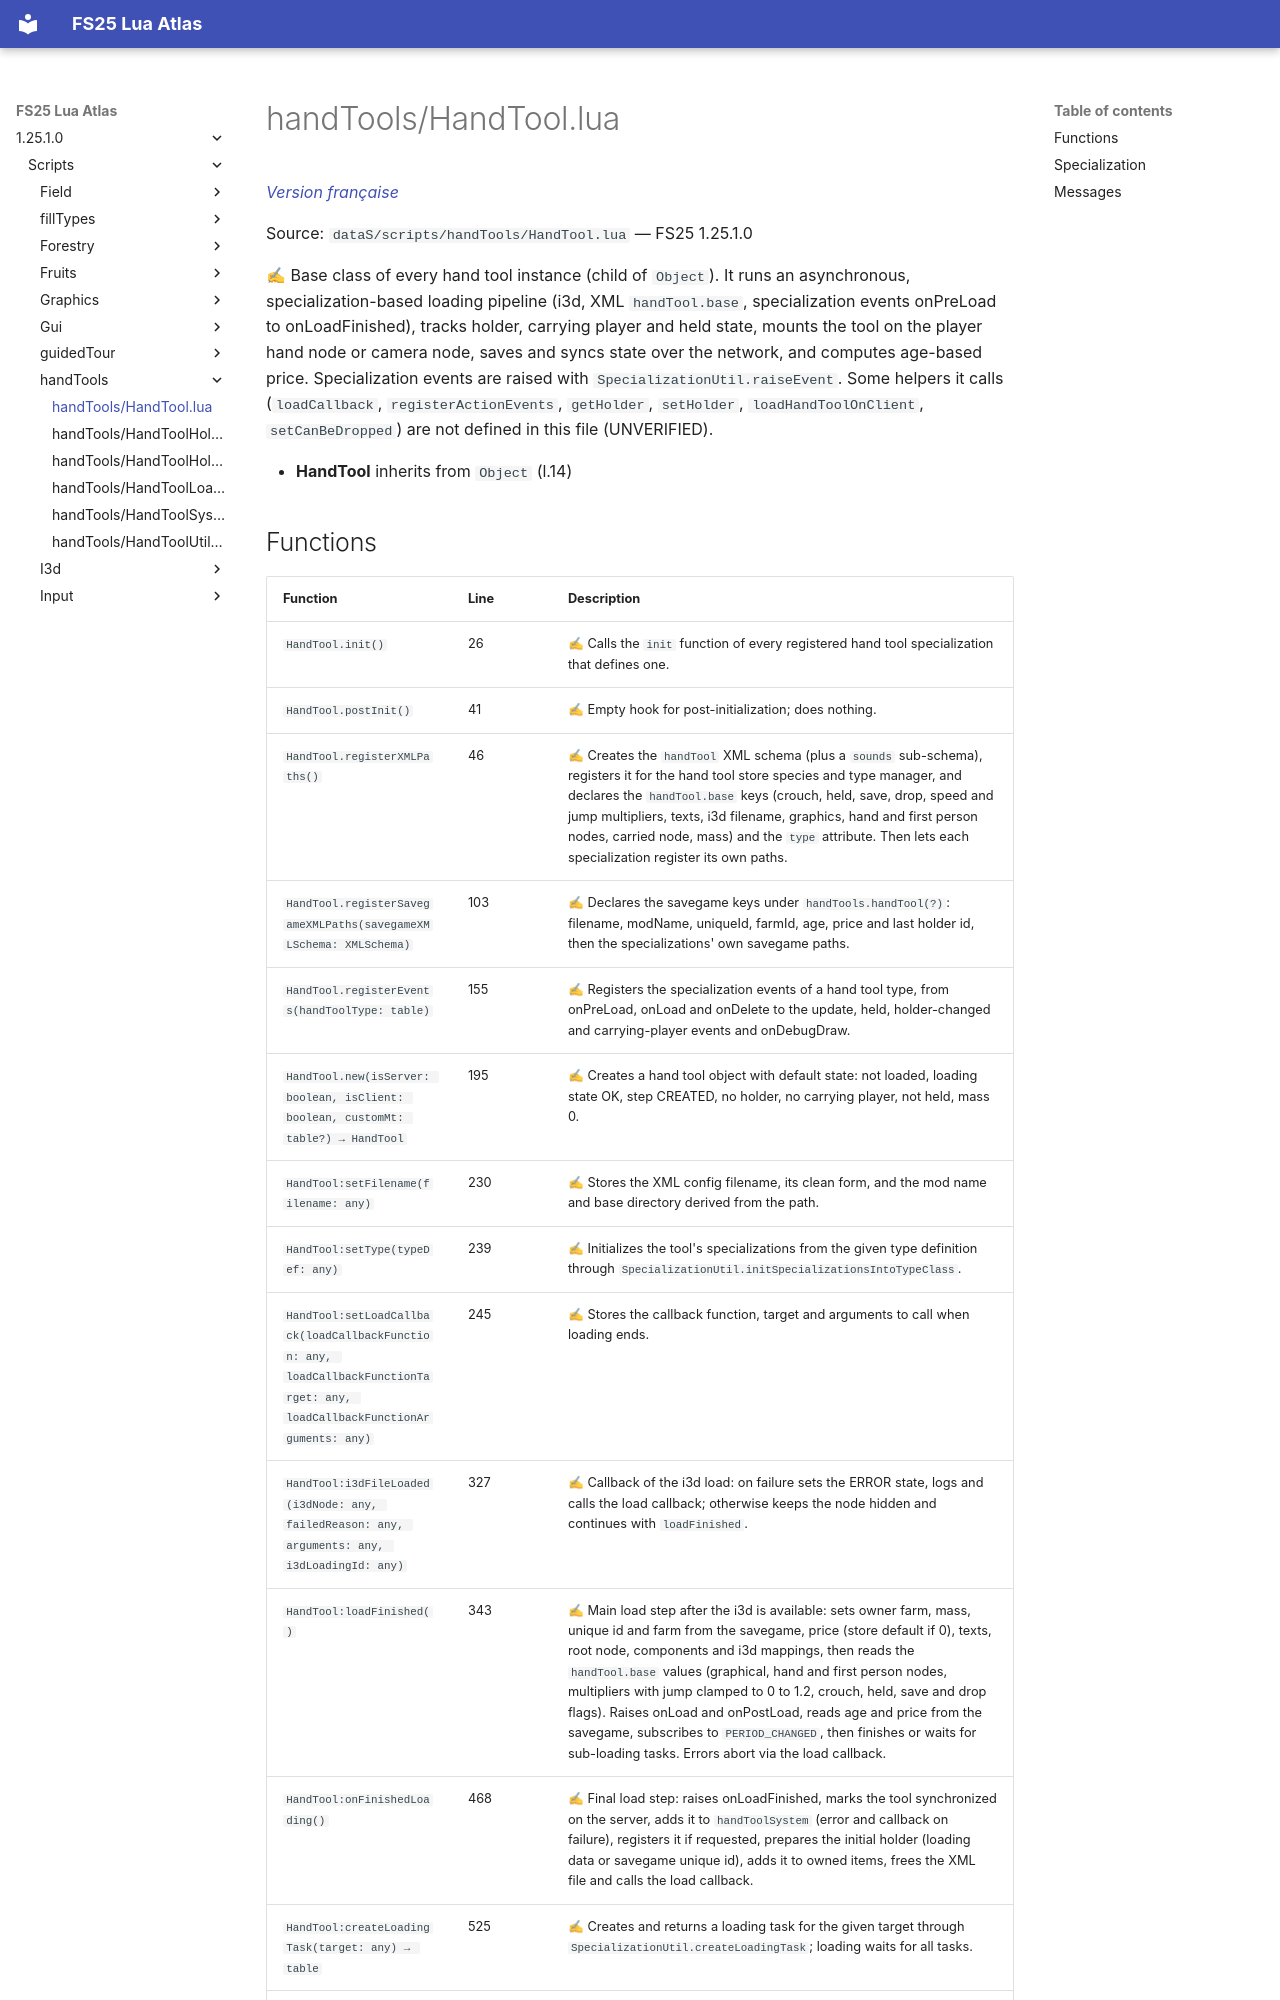

repository: Tim0219800/fs25-lua-atlas · page: 1.25.1.0/scripts/handTools/HandTool.html · generator: mkdocs

# handTools/HandTool.lua

*[Version française](../../fr/scripts/handTools/HandTool.md)*

Source: `dataS/scripts/handTools/HandTool.lua` — FS25 1.25.1.0

✍ Base class of every hand tool instance (child of `Object`). It runs an asynchronous, specialization-based loading pipeline (i3d, XML `handTool.base`, specialization events onPreLoad to onLoadFinished), tracks holder, carrying player and held state, mounts the tool on the player hand node or camera node, saves and syncs state over the network, and computes age-based price. Specialization events are raised with `SpecializationUtil.raiseEvent`. Some helpers it calls (`loadCallback`, `registerActionEvents`, `getHolder`, `setHolder`, `loadHandToolOnClient`, `setCanBeDropped`) are not defined in this file (UNVERIFIED).

- **HandTool** inherits from `Object` (l.14)
